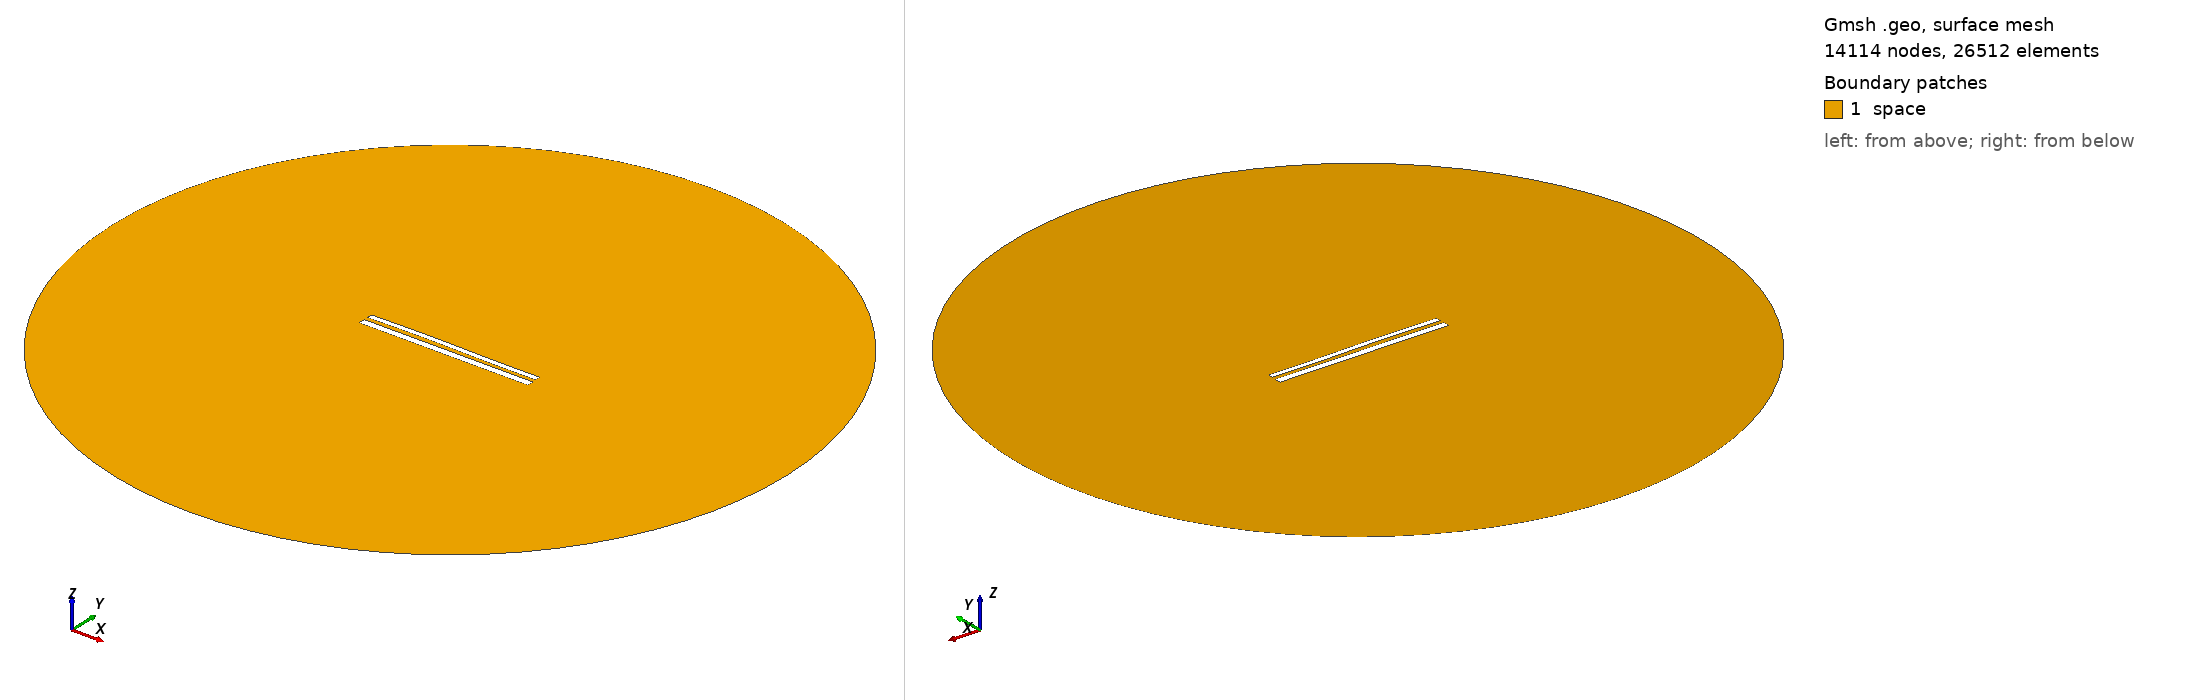

Gmsh geometry script, surface-meshed: 14114 nodes, 26512 surface elements. Boundary patches (legend numbers): 1 space. Left view from above one corner, right view from below the opposite corner. Legend entries are the model's physical surfaces. The drawing asked Gmsh for element sizes between 1% and 20% of the model's largest extent; the script's own settings can give other sizes.

=== 11498.geo (drawn) ===
//---------------------------------------
// Geometry kernel
//---------------------------------------

SetFactory("OpenCASCADE");



//---------------------------------------
// Parameters of the geometry
//---------------------------------------

// Overetch of the upper plate
overetch = 0.375;

// Distance between the plates
distance = 2.25;

// Discretization over the x axis (for the deformation)
nx = 50; 

// Length of the plate
L = 100 - overetch; 

// Number of modes
n = 4; 

// 1st mode coefficient
coeff(1) = -0.075;
beta(1) = 0.596864 * 3.1415926535 / L;

// 2nd mode coefficient
coeff(2) = 0.15;
beta(2) = 1.49418 * 3.1415926535 / L;

// 3rd mode coefficient
coeff(3) = 0.15;
beta(3) = 2.50025 * 3.1415926535 / L;

// 4th mode coefficient
coeff(4) = 0.0;
beta(4) = 3.49999 * 3.1415926535 / L;



//---------------------------------------
// Upper plate (deformed rectangle)
//---------------------------------------

// Coordiantes of the upper plate
xmin = -50;
xmax = 50 - overetch;

// Height of the upper plate
yheight = 4 - 2 * overetch;

// Indexes of the points
UpperID[] = {};
LowerID[] = {};
LeftID[] = {};
RightID[] = {};

// Point index
p = 1;

// Horizontal edges
For i In {1:nx}
    x = xmin + (i-1)*(xmax - xmin)/(nx-1);

    y_bottom = distance / 2 + overetch;
    For j In {1:n}
        C = (Cosh(beta(j)*L) + Cos(beta(j)*L)) / (Sinh(beta(j)*L) + Sin(beta(j)*L));
        y_bottom  = y_bottom + coeff(j) * (Cosh(beta(j)*(x+50)) - Cos(beta(j)*(x+50)) - C * (Sinh(beta(j)*(x+50)) - Sin(beta(j)*(x+50))));
    EndFor

    y_top = y_bottom + yheight;

    Point(p) = {x, y_top, 0, 1.0};
    UpperID[i] = p;
    p = p + 1;

    Point(p) = {x, y_bottom, 0, 1.0};
    LowerID[i] = p;
    p = p + 1;
EndFor

// Create point lists
UpperPts[] = {}; LowerPts[] = {};
For i In {1:nx}
  UpperPts[] += {UpperID[i]};
  LowerPts[] += {LowerID[i]};
EndFor

// Build splines
Spline(1) = {UpperPts[]};
Spline(2) = {LowerPts[]};
Line(3) = {LowerPts[nx-1], UpperPts[nx-1]};
Line(4) = {LowerPts[0], UpperPts[0]};

// Build the plane surface
Curve Loop(1) = {2, 3, -1, -4};
Plane Surface(1) = {1};



//---------------------------------------
// Lower plate (rectangle)
//---------------------------------------

// Vertices
Point(1001) = {-50, -1, 0, 1.0};
Point(1002) = { 50, -1, 0, 1.0};
Point(1003) = { 50,  -5, 0, 1.0};
Point(1004) = {-50,  -5, 0, 1.0};

// Edges
Line(5) = {1001, 1002};
Line(6) = {1002, 1003};
Line(7) = {1003, 1004};
Line(8) = {1004, 1001};

// Plane surface
Line Loop(2) = {5, 6, 7, 8};
Plane Surface(2) = {2}; 



//---------------------------------------
// Outer (fictious) boundary
//---------------------------------------

// Points
Point(1005) = {0, 0, 0};       // Center
Point(1006) = {200, 0, 0};     // Start point
Point(1007) = {0, 200, 0};     // 90 degrees
Point(1008) = {-200, 0, 0};    // 180 degrees
Point(1009) = {0, -200, 0};    // 270 degrees

// Circle arcs (each needs start, center, end)
Circle(9) = {1006, 1005, 1007};
Circle(10) = {1007, 1005, 1008};
Circle(11) = {1008, 1005, 1009};
Circle(12) = {1009, 1005, 1006};

// Plane surface for the entire domain
Curve Loop(3) = {9, 10, 11, 12};
Surface(3) = {3};

// Subtract the plates from the whole domain to obtain the actual domain where we want to solve the equations
BooleanDifference{ Surface{3}; Delete; }{ Surface{1}; Surface{2}; Delete; }




//---------------------------------------
// Transfinite Lines/Curves
//---------------------------------------

// Set the number of points on the boundaries
r = 7;

// Plates
Transfinite Curve {1, 2} = 50*r Using Progression 1;
Transfinite Curve {3, 4} = 2*r Using Progression 1;
Transfinite Line {5, 7} = 50*r Using Progression 1;
Transfinite Line {6, 8} = 2*r Using Progression 1;

// Outer boundary
Transfinite Line {9, 10, 11, 12} = 20 Using Progression 1;



//---------------------------------------
// Physical groups
//---------------------------------------                

// Physical curves (boundaries)
Physical Line("force_segment", 10) = {2};
Physical Line("upper_plate", 11) = {1, 3, 4};
Physical Line("lower_plate", 12) = {5, 6, 7, 8};
Physical Line("boundary", 20) = {9, 10, 11, 12};

// Physical Surfaces
Physical Surface("space", 30) = {3};



//---------------------------------------
// 6. Generate the Mesh
//---------------------------------------

// 2D mesh generation
Mesh 2;
